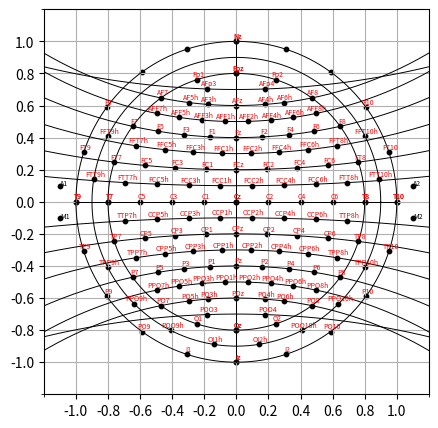

Reproduce this figure in Python.
import matplotlib.pyplot as plt
import numpy as np
from matplotlib.ticker import MultipleLocator
import sympy as sp


class EEGMontageHelper:
    def __init__(self):
        self.channels = dict()

    def add_channel(self, label, x, y):
        if label != "":
            self.channels[label] = (x, y)

    def save(self, file_path):
        with open(file_path, 'w') as file:
            file.write("label\tx\ty")
            for label, coords in self.channels.items():
                file.write("\n%s\t%.4f\t%.4f" % (label.upper(), coords[0],
                                                 coords[
                    1]))
        print(f"Data saved to {file_path}")

def get_circle_three_points(p1_coords, p2_coords, p3_coords):
    """
    Computes a circle whose circumference crosses three points.
    :param p1_coords: (x,y) coordinates of the first point
    :param p2_coords: (x,y) coordinates of the second point
    :param p3_coords: (x,y) coordinates of the third point
    :return: x_circle, y_circle, [r, h, k]
        r: radius of the circle
        cx: x coordinate of the center of the circle
        cy: y coordinate of the center of the circle
    """
    # Define the symbols for the coefficients D, E, F and point coordinates
    D, E, F = sp.symbols('D E F')
    p1x, p1y, p2x, p2y, p3x, p3y = sp.symbols('p1x p1y p2x p2y p3x p3y')

    # Equations based on the general circle equation x^2 + y^2 + Dx + Ey + F = 0
    eq1 = sp.Eq(p1x ** 2 + p1y ** 2 + D * p1x + E * p1y + F, 0)
    eq2 = sp.Eq(p2x ** 2 + p2y ** 2 + D * p2x + E * p2y + F, 0)
    eq3 = sp.Eq(p3x ** 2 + p3y ** 2 + D * p3x + E * p3y + F, 0)

    # Solve the system of equations for D, E, and F
    solution = sp.solve([eq1, eq2, eq3], (D, E, F))

    # Substitute the values of p1, p2, and p3 into the expressions for D, E, and F
    D_val = solution[D].subs({p1x: p1_coords[0], p1y: p1_coords[1],
                              p2x: p2_coords[0], p2y: p2_coords[1],
                              p3x: p3_coords[0], p3y: p3_coords[1]})
    E_val = solution[E].subs({p1x: p1_coords[0], p1y: p1_coords[1],
                              p2x: p2_coords[0], p2y: p2_coords[1],
                              p3x: p3_coords[0], p3y: p3_coords[1]})
    F_val = solution[F].subs({p1x: p1_coords[0], p1y: p1_coords[1],
                              p2x: p2_coords[0], p2y: p2_coords[1],
                              p3x: p3_coords[0], p3y: p3_coords[1]})

    # Calculate the center (h, k) and radius r of the circle
    h = -D_val / 2
    k = -E_val / 2
    r = float(sp.sqrt(h ** 2 + k ** 2 - F_val))

    # Convert the symbolic values of h and k to numerical values
    cx = float(h)
    cy = float(k)
    return r, cx, cy

def divide_arc(pvert, p2, r, c1, c2, ratio=0.5, right=True, anterior=True):
    """
    :param pvert: sagital point (x,y)
    :param p2: end arc point (x,y)
    :param r: circle radius
    :param c1: x center of the circle
    :param c2: y center of the circle
    :param ratio: ratio of division
    :param right: true if right hemisphere, false otherwise
    :param anterior: true if anterior, false is posterior
    :return: (x,y) coordinates of the point
    """
    alpha = np.arcsin((p2[0] - pvert[0])/r)
    offset = 1.5 if anterior else 0.5
    if right and anterior or not right and not anterior:
        x1 = c1 + r * np.cos(offset * np.pi + alpha * ratio)
        y1 = c2 + r * np.sin(offset * np.pi + alpha * ratio)
    else:
        x1 = c1 + r * np.cos(offset * np.pi - alpha * ratio)
        y1 = c2 + r * np.sin(offset * np.pi - alpha * ratio)
    return x1, y1

def plot_circle(ax, r, cx, cy):
    theta = np.linspace(0, 2 * np.pi, 500)
    x = cx + r * np.cos(theta)
    y = cy + r * np.sin(theta)
    ax.plot(x, y, 'k', linewidth=0.7)

# Function to handle plotting, channel addition, and annotation for a given ratio
def add_channel_label(point_start, point_end, ratio, label, right, anterior):
    x, y = divide_arc(point_start, point_end, r, c1, c2, ratio=ratio,
                      right=right, anterior=anterior)
    ax.scatter(x, y, 10, 'k')
    eeg10_05.add_channel(label, x, y)
    ax.text(x + xoff, y + yoff, label, fontsize=fontsize, ha="center",
            color='r')


# Initialization
fig = plt.figure(figsize=(5,5), dpi=300)
ax = fig.add_subplot(111)
fontsize = 5
xoff = 0.01
yoff = 0.02
eeg10_05 = EEGMontageHelper()

# Outer circle
plot_circle(ax, r=1, cx=0, cy=0)
px = np.cos(np.arange(0, 2*np.pi, np.pi/10))
py = np.sin(np.arange(0, 2*np.pi, np.pi/10))
ax.scatter(px, py, 10, 'k')
labels = ["T10", "FT10", "F10", "", "", "Nz", "", "", "F9", "FT9", "T9",
          "TP9", "P9", "PO9", "I1", "Iz", "I2", "PO10", "P10", "TP10"]
for i in zip(labels, px, py):
    eeg10_05.add_channel(i[0], float(i[1]), float(i[2]))
    ax.text(i[1]+xoff, i[2]+yoff, i[0], fontsize=fontsize, ha="center", color="r")

# Middle circle
r = 4.5/5
ang_array = np.pi * np.array([1/20, 3/20, 1 - 1/20, 1 - 3/20, # anterior
                              -3/20, -5/20, -7/20, -9/20, -11/20, -13/20,
                              -15/20, -17/20])

plot_circle(ax, r=r, cx=0, cy=0)
px = r*np.cos(ang_array)
py = r*np.sin(ang_array)
ax.scatter(px, py, 10, 'k')
labels = ["FTT10h", "FFT10h", "FTT9h", "FFT9h",
          "TPP10h", "PPO10h", "POO10h", "OI2h",
          "OI1h", "POO9h", "PPO9h", "TPP9h"]
for i in zip(labels, px, py):
    eeg10_05.add_channel(i[0], float(i[1]), float(i[2]))
    ax.text(i[1]+xoff, i[2]+yoff, i[0], fontsize=fontsize, ha="center", color="r")

# Inner circle
r = 4/5
plot_circle(ax, r=r, cx=0, cy=0)
px = r*np.cos(np.arange(0, 2*np.pi, np.pi/10))
py = r*np.sin(np.arange(0, 2*np.pi, np.pi/10))
ax.scatter(px, py, 10, 'k')
labels = ["T8", "FT8", "F8", "AF8", "Fp2", "Fpz", "Fp1", "AF7", "F7", "FT7",
          "T7", "TP7", "P7", "PO7", "O1", "Oz", "O2", "PO8", "P8", "TP8"]
for i in zip(labels, px, py):
    eeg10_05.add_channel(i[0], float(i[1]), float(i[2]))
    ax.text(i[1]+xoff, i[2]+yoff, i[0], fontsize=fontsize, ha="center", color="r")

# Sagital line
ax.plot([0,0], [-1, 1], 'k', linewidth=0.7)
py = np.arange(1, -1 - 1/5, -1/5)
px = np.zeros((py.shape))
ax.scatter(px, py, 10, 'k')
labels = ["Nz", "Fpz", "AFz", "Fz", "FCz", "Cz", "CPz", "Pz", "POz", "Oz", "Iz"]
for i in zip(labels, px, py):
    eeg10_05.add_channel(i[0], float(i[1]), float(i[2]))
    ax.text(i[1]+xoff, i[2]+yoff, i[0], fontsize=fontsize, ha="center", color="r")

# Coronal line
ax.plot([-1, 1], [0,0], 'k', linewidth=0.7)
px = np.arange(-1, 1 + 1/5, 1/5)
py = np.zeros((py.shape))
ax.scatter(px, py, 10, 'k')
labels = ["T9", "T7", "C5", "C3", "C1", "Cz", "C2", "C4", "C6", "T8", "T10"]
for i in zip(labels, px, py):
    eeg10_05.add_channel(i[0], float(i[1]), float(i[2]))
    ax.text(i[1]+xoff, i[2]+yoff, i[0], fontsize=fontsize, ha="center", color="r")

# AFpz arc
v_off = 3.5                     # Vertex offset
ang = v_off * np.pi / 10        # Angle
p1 = (4/5 * np.cos(np.pi - ang), 4/5 * np.sin(np.pi - ang))
p2 = (0, v_off/5)
p3 = (4/5 * np.cos(ang), 4/5 * np.sin(ang))
r, c1, c2 = get_circle_three_points(p1, p2, p3)
plot_circle(ax, r=r, cx=c1, cy=c2)
right_channels = [('AFp4', 0.5)]
for label, ratio in right_channels:
    add_channel_label(p2, p3, ratio, label, right=True, anterior=True)
left_channels = [('AFp3', 0.5)]
for label, ratio in left_channels:
    add_channel_label(p2, p3, ratio, label, right=False, anterior=True)

# AFz arc
p1 = (4/5 * np.cos(np.pi - 3 * np.pi/10), 4/5 * np.sin(np.pi - 3 * np.pi/10))
p2 = (0, 3/5)
p3 = (4/5 * np.cos(3 * np.pi/10), 4/5 * np.sin(3 * np.pi/10))
r, c1, c2 = get_circle_three_points(p1, p2, p3)
plot_circle(ax, r=r, cx=c1, cy=c2)
right_channels = [('AF4h', 3/8), ('AF6h', 5/8)]
for label, ratio in right_channels:
    add_channel_label(p2, p3, ratio, label, right=True, anterior=True)
left_channels = [('AF3h', 3/8), ('AF5h', 5/8)]
for label, ratio in left_channels:
    add_channel_label(p2, p3, ratio, label, right=False, anterior=True)

# AFFzh arc
v_off = 2.5                     # Vertex offset
ang = v_off * np.pi / 10        # Angle
p1 = (4/5 * np.cos(np.pi - ang), 4/5 * np.sin(np.pi - ang))
p2 = (0, v_off/5)
p3 = (4/5 * np.cos(ang), 4/5 * np.sin(ang))
r, c1, c2 = get_circle_three_points(p1, p2, p3)
plot_circle(ax, r=r, cx=c1, cy=c2)
right_channels = [('AFF2h', 1/8),('AFF4h', 3/8),('AFF6h', 5/8),('AFF8h', 7/8)]
for label, ratio in right_channels:
    add_channel_label(p2, p3, ratio, label, right=True, anterior=True)
left_channels = [('AFF1h', 1/8),('AFF3h', 3/8),('AFF5h', 5/8),('AFF7h', 7/8)]
for label, ratio in left_channels:
    add_channel_label(p2, p3, ratio, label, right=False, anterior=True)

# Fz arc
p1 = (4/5 * np.cos(np.pi - 2 * np.pi/10), 4/5 * np.sin(np.pi - 2 * np.pi/10))
p2 = (0, 2/5)
p3 = (4/5 * np.cos(2 * np.pi/10), 4/5 * np.sin(2 * np.pi/10))
r, c1, c2 = get_circle_three_points(p1, p2, p3)
plot_circle(ax, r=r, cx=c1, cy=c2)
right_channels = [('F4', 0.5), ('F2', 0.25), ('F6', 0.75)]
for label, ratio in right_channels:
    add_channel_label(p2, p3, ratio, label, right=True, anterior=True)
left_channels = [('F3', 0.5), ('F1', 0.25), ('F5', 0.75)]
for label, ratio in left_channels:
    add_channel_label(p2, p3, ratio, label, right=False, anterior=True)

# FFCzh arc
v_off = 1.5                     # Vertex offset
ang = v_off * np.pi / 10        # Angle
p1 = (4/5 * np.cos(np.pi - ang), 4/5 * np.sin(np.pi - ang))
p2 = (0, v_off/5)
p3 = (4/5 * np.cos(ang), 4/5 * np.sin(ang))
r, c1, c2 = get_circle_three_points(p1, p2, p3)
plot_circle(ax, r=r, cx=c1, cy=c2)
right_channels = [('FFC2h', 1/8),('FFC4h', 3/8),('FFC6h', 5/8),('FFT8h', 7/8)]
for label, ratio in right_channels:
    add_channel_label(p2, p3, ratio, label, right=True, anterior=True)
left_channels = [('FFC1h', 1/8),('FFC3h', 3/8),('FFC5h', 5/8),('FFT7h', 7/8)]
for label, ratio in left_channels:
    add_channel_label(p2, p3, ratio, label, right=False, anterior=True)

# FCz arc
p1 = (4/5 * np.cos(np.pi - np.pi/10), 4/5 * np.sin(np.pi - np.pi/10))
p2 = (0, 1/5)
p3 = (4/5 * np.cos(np.pi/10), 4/5 * np.sin(np.pi/10))
r, c1, c2 = get_circle_three_points(p1, p2, p3)
plot_circle(ax, r=r, cx=c1, cy=c2)
right_channels = [('FC4', 0.5), ('FC2', 0.25), ('FC6', 0.75)]
for label, ratio in right_channels:
    add_channel_label(p2, p3, ratio, label, right=True, anterior=True)
left_channels = [('FC3', 0.5), ('FC1', 0.25), ('FC5', 0.75)]
for label, ratio in left_channels:
    add_channel_label(p2, p3, ratio, label, right=False, anterior=True)

# FCCzh arc
v_off = 0.5                     # Vertex offset
ang = v_off * np.pi / 10        # Angle
p1 = (4/5 * np.cos(np.pi - ang), 4/5 * np.sin(np.pi - ang))
p2 = (0, v_off/5)
p3 = (4/5 * np.cos(ang), 4/5 * np.sin(ang))
r, c1, c2 = get_circle_three_points(p1, p2, p3)
plot_circle(ax, r=r, cx=c1, cy=c2)
right_channels = [('FCC2h', 1/8),('FCC4h', 3/8),('FCC6h', 5/8),('FTT8h', 7/8)]
for label, ratio in right_channels:
    add_channel_label(p2, p3, ratio, label, right=True, anterior=True)
left_channels = [('FCC1h', 1/8),('FCC3h', 3/8),('FCC5h', 5/8),('FTT7h', 7/8)]
for label, ratio in left_channels:
    add_channel_label(p2, p3, ratio, label, right=False, anterior=True)

# CCPzh arc
v_off = -0.5                     # Vertex offset
ang = v_off * np.pi / 10        # Angle
p1 = (4/5 * np.cos(np.pi - ang), 4/5 * np.sin(np.pi - ang))
p2 = (0, v_off/5)
p3 = (4/5 * np.cos(ang), 4/5 * np.sin(ang))
r, c1, c2 = get_circle_three_points(p1, p2, p3)
plot_circle(ax, r=r, cx=c1, cy=c2)
right_channels = [('CCP2h', 1/8),('CCP4h', 3/8),('CCP6h', 5/8),('TTP8h', 7/8)]
for label, ratio in right_channels:
    add_channel_label(p2, p3, ratio, label, right=True, anterior=False)
left_channels = [('CCP1h', 1/8),('CCP3h', 3/8),('CCP5h', 5/8),('TTP7h', 7/8)]
for label, ratio in left_channels:
    add_channel_label(p2, p3, ratio, label, right=False, anterior=False)

# CPz arc
p1 = (4/5 * np.cos(np.pi + np.pi/10), 4/5 * np.sin(np.pi + np.pi/10))
p2 = (0, -1/5)
p3 = (4/5 * np.cos(-np.pi/10), 4/5 * np.sin(-np.pi/10))
r, c1, c2 = get_circle_three_points(p1, p2, p3)
plot_circle(ax, r=r, cx=c1, cy=c2)
right_channels = [('CP4', 0.5), ('CP2', 0.25), ('CP6', 0.75)]
for label, ratio in right_channels:
    add_channel_label(p2, p3, ratio, label, right=True, anterior=False)
left_channels = [('CP3', 0.5), ('CP1', 0.25), ('CP5', 0.75)]
for label, ratio in left_channels:
    add_channel_label(p2, p3, ratio, label, right=False, anterior=False)

# CPPzh arc
v_off = -1.5                     # Vertex offset
ang = v_off * np.pi / 10        # Angle
p1 = (4/5 * np.cos(np.pi - ang), 4/5 * np.sin(np.pi - ang))
p2 = (0, v_off/5)
p3 = (4/5 * np.cos(ang), 4/5 * np.sin(ang))
r, c1, c2 = get_circle_three_points(p1, p2, p3)
plot_circle(ax, r=r, cx=c1, cy=c2)
right_channels = [('CPP2h', 1/8),('CPP4h', 3/8),('CPP6h', 5/8),('TPP8h', 7/8)]
for label, ratio in right_channels:
    add_channel_label(p2, p3, ratio, label, right=True, anterior=False)
left_channels = [('CPP1h', 1/8),('CPP3h', 3/8),('CPP5h', 5/8),('TPP7h', 7/8)]
for label, ratio in left_channels:
    add_channel_label(p2, p3, ratio, label, right=False, anterior=False)

# PZ arc
p1 = (4/5 * np.cos(np.pi + 2 * np.pi/10), 4/5 * np.sin(np.pi + 2 * np.pi/10))
p2 = (0, -2/5)
p3 = (4/5 * np.cos(-2 * np.pi/10), 4/5 * np.sin(-2 * np.pi/10))
r, c1, c2 = get_circle_three_points(p1, p2, p3)
plot_circle(ax, r=r, cx=c1, cy=c2)
right_channels = [('P4', 0.5), ('P2', 0.25), ('P6', 0.75)]
for label, ratio in right_channels:
    add_channel_label(p2, p3, ratio, label, right=True, anterior=False)
left_channels = [('P3', 0.5), ('P1', 0.25), ('P5', 0.75)]
for label, ratio in left_channels:
    add_channel_label(p2, p3, ratio, label, right=False, anterior=False)

# PPOzh arc
v_off = -2.5                     # Vertex offset
ang = v_off * np.pi / 10        # Angle
p1 = (4/5 * np.cos(np.pi - ang), 4/5 * np.sin(np.pi - ang))
p2 = (0, v_off/5)
p3 = (4/5 * np.cos(ang), 4/5 * np.sin(ang))
r, c1, c2 = get_circle_three_points(p1, p2, p3)
plot_circle(ax, r=r, cx=c1, cy=c2)
right_channels = [('PPO2h', 1/8),('PPO4h', 3/8),('PPO6h', 5/8),('PPO8h', 7/8)]
for label, ratio in right_channels:
    add_channel_label(p2, p3, ratio, label, right=True, anterior=False)
left_channels = [('PPO1h', 1/8),('PPO3h', 3/8),('PPO5h', 5/8),('PPO7h', 7/8)]
for label, ratio in left_channels:
    add_channel_label(p2, p3, ratio, label, right=False, anterior=False)

# POz arc
p1 = (4/5 * np.cos(np.pi + 3 * np.pi/10), 4/5 * np.sin(np.pi + 3 * np.pi/10))
p2 = (0, -3/5)
p3 = (4/5 * np.cos(-3 * np.pi/10), 4/5 * np.sin(-3 * np.pi/10))
r, c1, c2 = get_circle_three_points(p1, p2, p3)
plot_circle(ax, r=r, cx=c1, cy=c2)
right_channels = [('PO4h', 3/8), ('PO6h', 5/8)]
for label, ratio in right_channels:
    add_channel_label(p2, p3, ratio, label, right=True, anterior=False)
left_channels = [('PO3h', 3/8), ('PO5h', 5/8)]
for label, ratio in left_channels:
    add_channel_label(p2, p3, ratio, label, right=False, anterior=False)

# POOz arc
v_off = -3.5                     # Vertex offset
ang = v_off * np.pi / 10        # Angle
p1 = (4/5 * np.cos(np.pi - ang), 4/5 * np.sin(np.pi - ang))
p2 = (0, v_off/5)
p3 = (4/5 * np.cos(ang), 4/5 * np.sin(ang))
r, c1, c2 = get_circle_three_points(p1, p2, p3)
plot_circle(ax, r=r, cx=c1, cy=c2)
right_channels = [('POO4', 0.5)]
for label, ratio in right_channels:
    add_channel_label(p2, p3, ratio, label, right=True, anterior=False)
left_channels = [('POO3', 0.5)]
for label, ratio in left_channels:
    add_channel_label(p2, p3, ratio, label, right=False, anterior=False)

# Ears and mastoid
a1 = (-1.1, 0.1)
m1 = (-1.1, -0.1)
a2 = (1.1, 0.1)
m2 = (1.1, -0.1)
ears = [("A1", a1), ("A2", a2), ("M1", m1), ("M2", m2)]
ax.scatter([a1[0], a2[0], m1[0], m2[0]],
           [a1[1], a2[1], m1[1], m2[1]], 10, 'k')
for i in ears:
    eeg10_05.add_channel(i[0], float(i[1][0]), float(i[1][1]))
    ax.text(i[1][0], i[1][1], i[0], fontsize=fontsize)


# Plot
ax.set_xticks(np.arange(-1, 1.2, 0.2))
ax.set_yticks(np.arange(-1, 1.2, 0.2))
ax.set_aspect(1)
ax.grid(True)
ax.set_xlim((-1.2, 1.2))
ax.set_ylim((-1.2, 1.2))
plt.gca().xaxis.set_minor_locator(MultipleLocator(0.1))
plt.gca().xaxis.set_minor_locator(MultipleLocator(0.2))
plt.gca().yaxis.set_minor_locator(MultipleLocator(0.1))
plt.gca().yaxis.set_minor_locator(MultipleLocator(0.2))
plt.show()

# Save
print(eeg10_05.channels)
eeg10_05.save("10-05.tsv")
